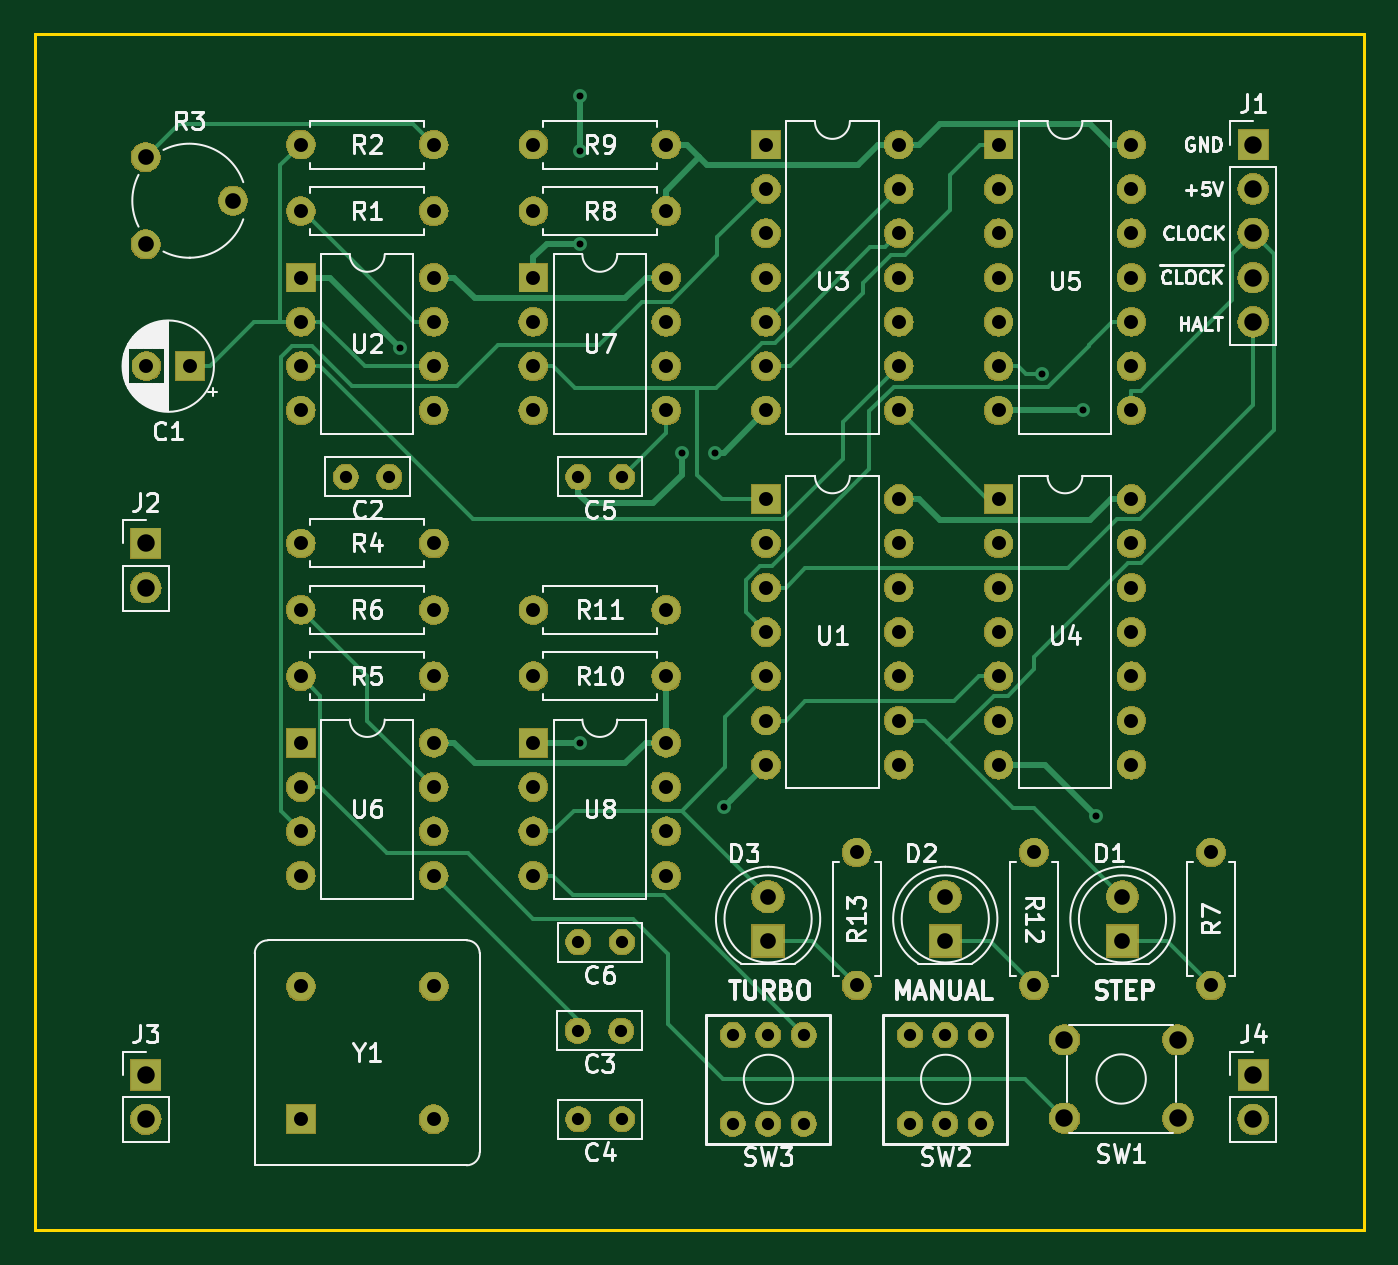
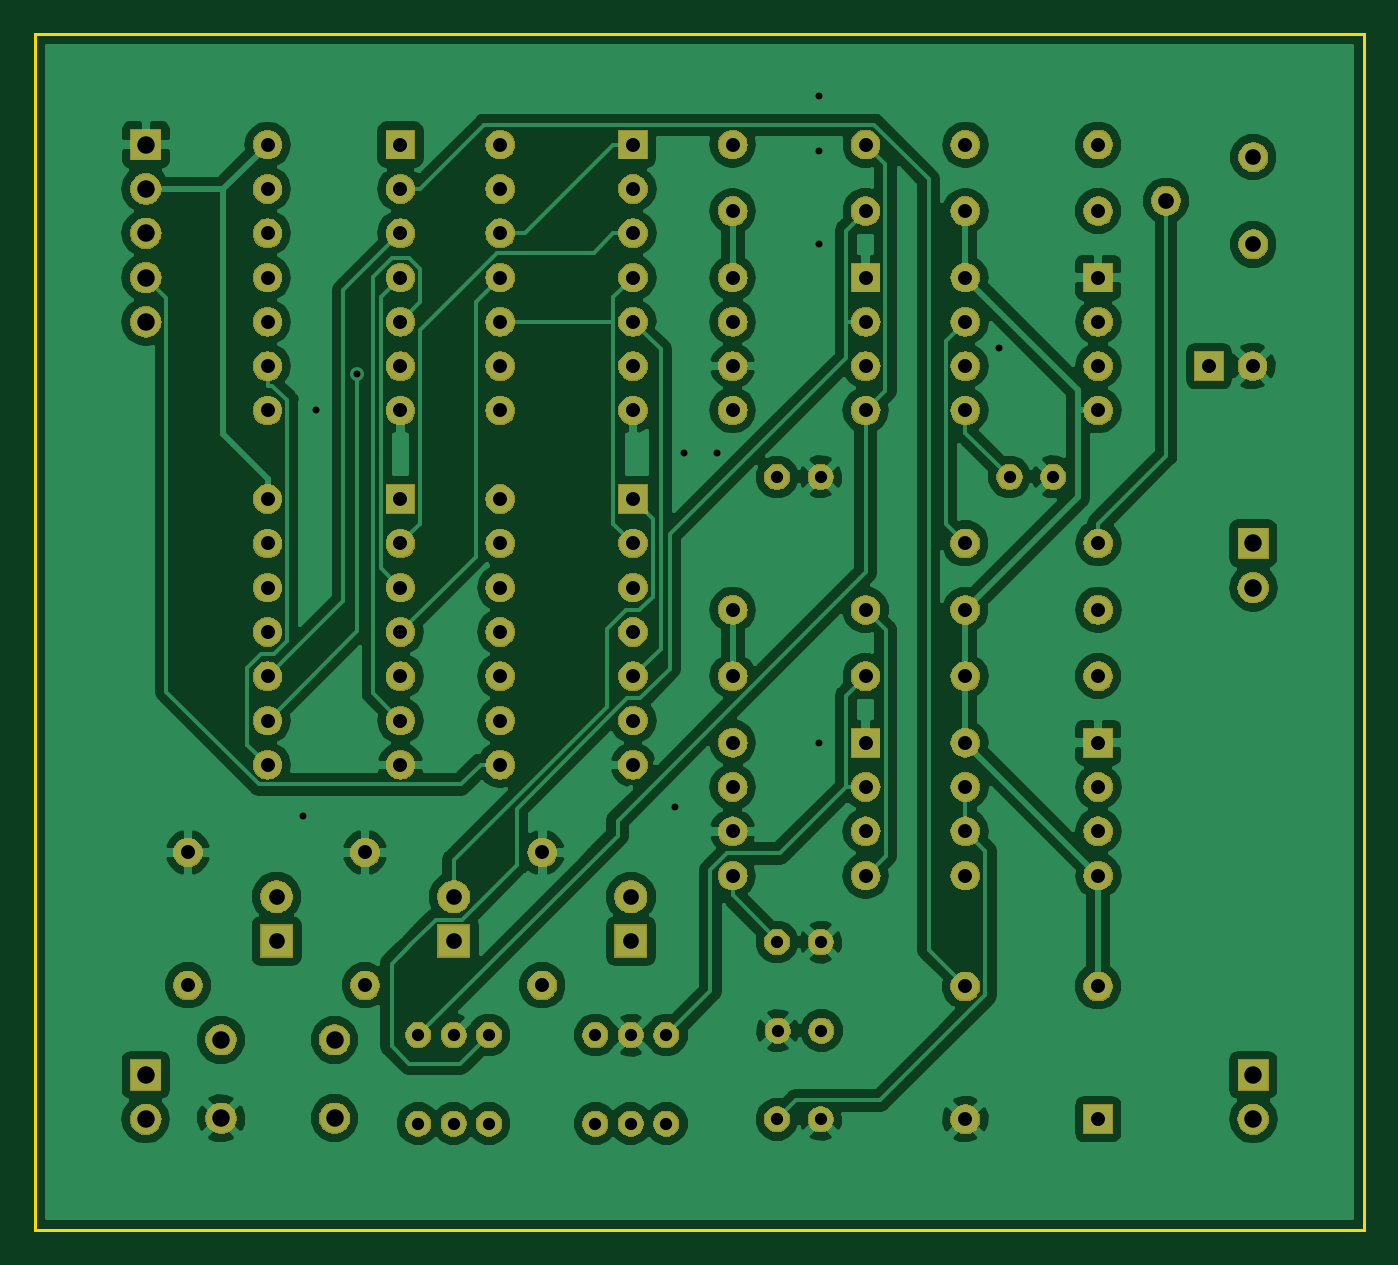
Circuit board: 12 layer files. Board 76.2 x 68.6 mm.
- bottom_copper: Clock-B.Cu.gbl (131529 bytes)
- bottom_mask: Clock-B.Mask.gbs (193413 bytes)
- paste: Clock-B.Paste.gbp (509 bytes)
- bottom_silk: Clock-B.SilkS.gbo (510 bytes)
- outline: Clock-Edge.Cuts.gko (696 bytes)
- outline: Clock-Edge.Cuts.gm1 (696 bytes)
- top_copper: Clock-F.Cu.gtl (23376 bytes)
- top_mask: Clock-F.Mask.gts (193413 bytes)
- paste: Clock-F.Paste.gtp (509 bytes)
- top_silk: Clock-F.SilkS.gto (50121 bytes)
- drill: Clock-NPTH.drl (145 bytes)
- drill: Clock-PTH.drl (2394 bytes)

=== bottom_copper: Clock-B.Cu.gbl (131529 bytes, source omitted) ===
=== bottom_mask: Clock-B.Mask.gbs (193413 bytes, source omitted) ===
=== paste: Clock-B.Paste.gbp ===
G04 #@! TF.GenerationSoftware,KiCad,Pcbnew,5.0.2+dfsg1-1*
G04 #@! TF.CreationDate,2019-07-29T21:29:44+02:00*
G04 #@! TF.ProjectId,Clock,436c6f63-6b2e-46b6-9963-61645f706362,rev?*
G04 #@! TF.SameCoordinates,Original*
G04 #@! TF.FileFunction,Paste,Bot*
G04 #@! TF.FilePolarity,Positive*
%FSLAX46Y46*%
G04 Gerber Fmt 4.6, Leading zero omitted, Abs format (unit mm)*
G04 Created by KiCad (PCBNEW 5.0.2+dfsg1-1) date ma 29 jul 2019 21:29:44 CEST*
%MOMM*%
%LPD*%
G01*
G04 APERTURE LIST*
G04 APERTURE END LIST*
M02*

=== bottom_silk: Clock-B.SilkS.gbo ===
G04 #@! TF.GenerationSoftware,KiCad,Pcbnew,5.0.2+dfsg1-1*
G04 #@! TF.CreationDate,2019-07-29T21:29:44+02:00*
G04 #@! TF.ProjectId,Clock,436c6f63-6b2e-46b6-9963-61645f706362,rev?*
G04 #@! TF.SameCoordinates,Original*
G04 #@! TF.FileFunction,Legend,Bot*
G04 #@! TF.FilePolarity,Positive*
%FSLAX46Y46*%
G04 Gerber Fmt 4.6, Leading zero omitted, Abs format (unit mm)*
G04 Created by KiCad (PCBNEW 5.0.2+dfsg1-1) date ma 29 jul 2019 21:29:44 CEST*
%MOMM*%
%LPD*%
G01*
G04 APERTURE LIST*
G04 APERTURE END LIST*
M02*

=== outline: Clock-Edge.Cuts.gko ===
G04 #@! TF.GenerationSoftware,KiCad,Pcbnew,5.0.2+dfsg1-1*
G04 #@! TF.CreationDate,2019-07-29T21:29:44+02:00*
G04 #@! TF.ProjectId,Clock,436c6f63-6b2e-46b6-9963-61645f706362,rev?*
G04 #@! TF.SameCoordinates,Original*
G04 #@! TF.FileFunction,Profile,NP*
%FSLAX46Y46*%
G04 Gerber Fmt 4.6, Leading zero omitted, Abs format (unit mm)*
G04 Created by KiCad (PCBNEW 5.0.2+dfsg1-1) date ma 29 jul 2019 21:29:44 CEST*
%MOMM*%
%LPD*%
G01*
G04 APERTURE LIST*
%ADD10C,0.150000*%
G04 APERTURE END LIST*
D10*
X31750000Y-86360000D02*
X31750000Y-17780000D01*
X107950000Y-86360000D02*
X31750000Y-86360000D01*
X107950000Y-17780000D02*
X107950000Y-86360000D01*
X31750000Y-17780000D02*
X107950000Y-17780000D01*
M02*

=== outline: Clock-Edge.Cuts.gm1 ===
G04 #@! TF.GenerationSoftware,KiCad,Pcbnew,5.0.2+dfsg1-1*
G04 #@! TF.CreationDate,2019-07-26T14:23:41+02:00*
G04 #@! TF.ProjectId,Clock,436c6f63-6b2e-46b6-9963-61645f706362,rev?*
G04 #@! TF.SameCoordinates,Original*
G04 #@! TF.FileFunction,Profile,NP*
%FSLAX46Y46*%
G04 Gerber Fmt 4.6, Leading zero omitted, Abs format (unit mm)*
G04 Created by KiCad (PCBNEW 5.0.2+dfsg1-1) date vr 26 jul 2019 14:23:41 CEST*
%MOMM*%
%LPD*%
G01*
G04 APERTURE LIST*
%ADD10C,0.150000*%
G04 APERTURE END LIST*
D10*
X31750000Y-86360000D02*
X31750000Y-17780000D01*
X107950000Y-86360000D02*
X31750000Y-86360000D01*
X107950000Y-17780000D02*
X107950000Y-86360000D01*
X31750000Y-17780000D02*
X107950000Y-17780000D01*
M02*

=== top_copper: Clock-F.Cu.gtl (23376 bytes, source omitted) ===
=== top_mask: Clock-F.Mask.gts (193413 bytes, source omitted) ===
=== paste: Clock-F.Paste.gtp ===
G04 #@! TF.GenerationSoftware,KiCad,Pcbnew,5.0.2+dfsg1-1*
G04 #@! TF.CreationDate,2019-07-29T21:29:43+02:00*
G04 #@! TF.ProjectId,Clock,436c6f63-6b2e-46b6-9963-61645f706362,rev?*
G04 #@! TF.SameCoordinates,Original*
G04 #@! TF.FileFunction,Paste,Top*
G04 #@! TF.FilePolarity,Positive*
%FSLAX46Y46*%
G04 Gerber Fmt 4.6, Leading zero omitted, Abs format (unit mm)*
G04 Created by KiCad (PCBNEW 5.0.2+dfsg1-1) date ma 29 jul 2019 21:29:43 CEST*
%MOMM*%
%LPD*%
G01*
G04 APERTURE LIST*
G04 APERTURE END LIST*
M02*

=== top_silk: Clock-F.SilkS.gto (50121 bytes, source omitted) ===
=== drill: Clock-NPTH.drl ===
M48
;DRILL file {KiCad 5.0.2+dfsg1-1} date ma 29 jul 2019 21:29:46 CEST
;FORMAT={-:-/ absolute / inch / decimal}
FMAT,2
INCH,TZ
%
G90
G05
T0
M30

=== drill: Clock-PTH.drl ===
M48
;DRILL file {KiCad 5.0.2+dfsg1-1} date ma 29 jul 2019 21:29:46 CEST
;FORMAT={-:-/ absolute / inch / decimal}
FMAT,2
INCH,TZ
T1C0.0157
T2C0.0276
T3C0.0315
T4C0.0354
T5C0.0394
%
G90
G05
T1
X2.075Y-1.41
X2.48Y-0.84
X2.48Y-0.965
X2.48Y-1.175
X2.48Y-2.3
X2.71Y-1.645
X2.785Y-1.645
X2.805Y-2.445
X3.5232Y-1.4683
X3.615Y-1.55
X3.645Y-2.465
T2
X3.225Y-2.96
X3.225Y-3.16
X3.305Y-2.96
X3.305Y-3.16
X3.385Y-2.96
X3.385Y-3.16
X2.4766Y-1.7
X2.575Y-1.7
X2.475Y-2.95
X2.5734Y-2.95
X1.9516Y-1.7
X2.05Y-1.7
X2.4766Y-3.15
X2.575Y-3.15
X2.825Y-2.96
X2.825Y-3.16
X2.905Y-2.96
X2.905Y-3.16
X2.985Y-2.96
X2.985Y-3.16
X2.4766Y-2.75
X2.575Y-2.75
T3
X1.5016Y-1.45
X1.6Y-1.45
X1.85Y-0.95
X2.15Y-0.95
X2.9Y-1.75
X2.9Y-1.85
X2.9Y-1.95
X2.9Y-2.05
X2.9Y-2.15
X2.9Y-2.25
X2.9Y-2.35
X3.2Y-1.75
X3.2Y-1.85
X3.2Y-1.95
X3.2Y-2.05
X3.2Y-2.15
X3.2Y-2.25
X3.2Y-2.35
X1.85Y-2.85
X1.85Y-3.15
X2.15Y-2.85
X2.15Y-3.15
X2.9Y-0.95
X2.9Y-1.05
X2.9Y-1.15
X2.9Y-1.25
X2.9Y-1.35
X2.9Y-1.45
X2.9Y-1.55
X3.2Y-0.95
X3.2Y-1.05
X3.2Y-1.15
X3.2Y-1.25
X3.2Y-1.35
X3.2Y-1.45
X3.2Y-1.55
X1.85Y-1.85
X2.15Y-1.85
X3.9048Y-2.5477
X3.9048Y-2.8477
X2.375Y-1.1
X2.675Y-1.1
X1.85Y-2.3
X1.85Y-2.4
X1.85Y-2.5
X1.85Y-2.6
X2.15Y-2.3
X2.15Y-2.4
X2.15Y-2.5
X2.15Y-2.6
X3.425Y-0.95
X3.425Y-1.05
X3.425Y-1.15
X3.425Y-1.25
X3.425Y-1.35
X3.425Y-1.45
X3.425Y-1.55
X3.725Y-0.95
X3.725Y-1.05
X3.725Y-1.15
X3.725Y-1.25
X3.725Y-1.35
X3.725Y-1.45
X3.725Y-1.55
X1.85Y-2.
X2.15Y-2.
X1.85Y-1.25
X1.85Y-1.35
X1.85Y-1.45
X1.85Y-1.55
X2.15Y-1.25
X2.15Y-1.35
X2.15Y-1.45
X2.15Y-1.55
X1.85Y-1.1
X2.15Y-1.1
X2.375Y-2.15
X2.675Y-2.15
X2.375Y-1.25
X2.375Y-1.35
X2.375Y-1.45
X2.375Y-1.55
X2.675Y-1.25
X2.675Y-1.35
X2.675Y-1.45
X2.675Y-1.55
X3.1048Y-2.5477
X3.1048Y-2.8477
X1.85Y-2.15
X2.15Y-2.15
X2.375Y-2.
X2.675Y-2.
X2.375Y-0.95
X2.675Y-0.95
X3.425Y-1.75
X3.425Y-1.85
X3.425Y-1.95
X3.425Y-2.05
X3.425Y-2.15
X3.425Y-2.25
X3.425Y-2.35
X3.725Y-1.75
X3.725Y-1.85
X3.725Y-1.95
X3.725Y-2.05
X3.725Y-2.15
X3.725Y-2.25
X3.725Y-2.35
X3.5048Y-2.5477
X3.5048Y-2.8477
X2.375Y-2.3
X2.375Y-2.4
X2.375Y-2.5
X2.375Y-2.6
X2.675Y-2.3
X2.675Y-2.4
X2.675Y-2.5
X2.675Y-2.6
T4
X1.5Y-0.9781
X1.5Y-1.175
X1.6969Y-1.0766
X3.7048Y-2.6477
X3.7048Y-2.7477
X2.9048Y-2.6477
X2.9048Y-2.7477
X3.3048Y-2.6477
X3.3048Y-2.7477
T5
X4.Y-0.95
X4.Y-1.05
X4.Y-1.15
X4.Y-1.25
X4.Y-1.35
X3.5739Y-2.9706
X3.5739Y-3.1477
X3.8298Y-2.9706
X3.8298Y-3.1477
X4.Y-3.05
X4.Y-3.15
X1.5Y-1.85
X1.5Y-1.95
X1.5Y-3.05
X1.5Y-3.15
T0
M30

